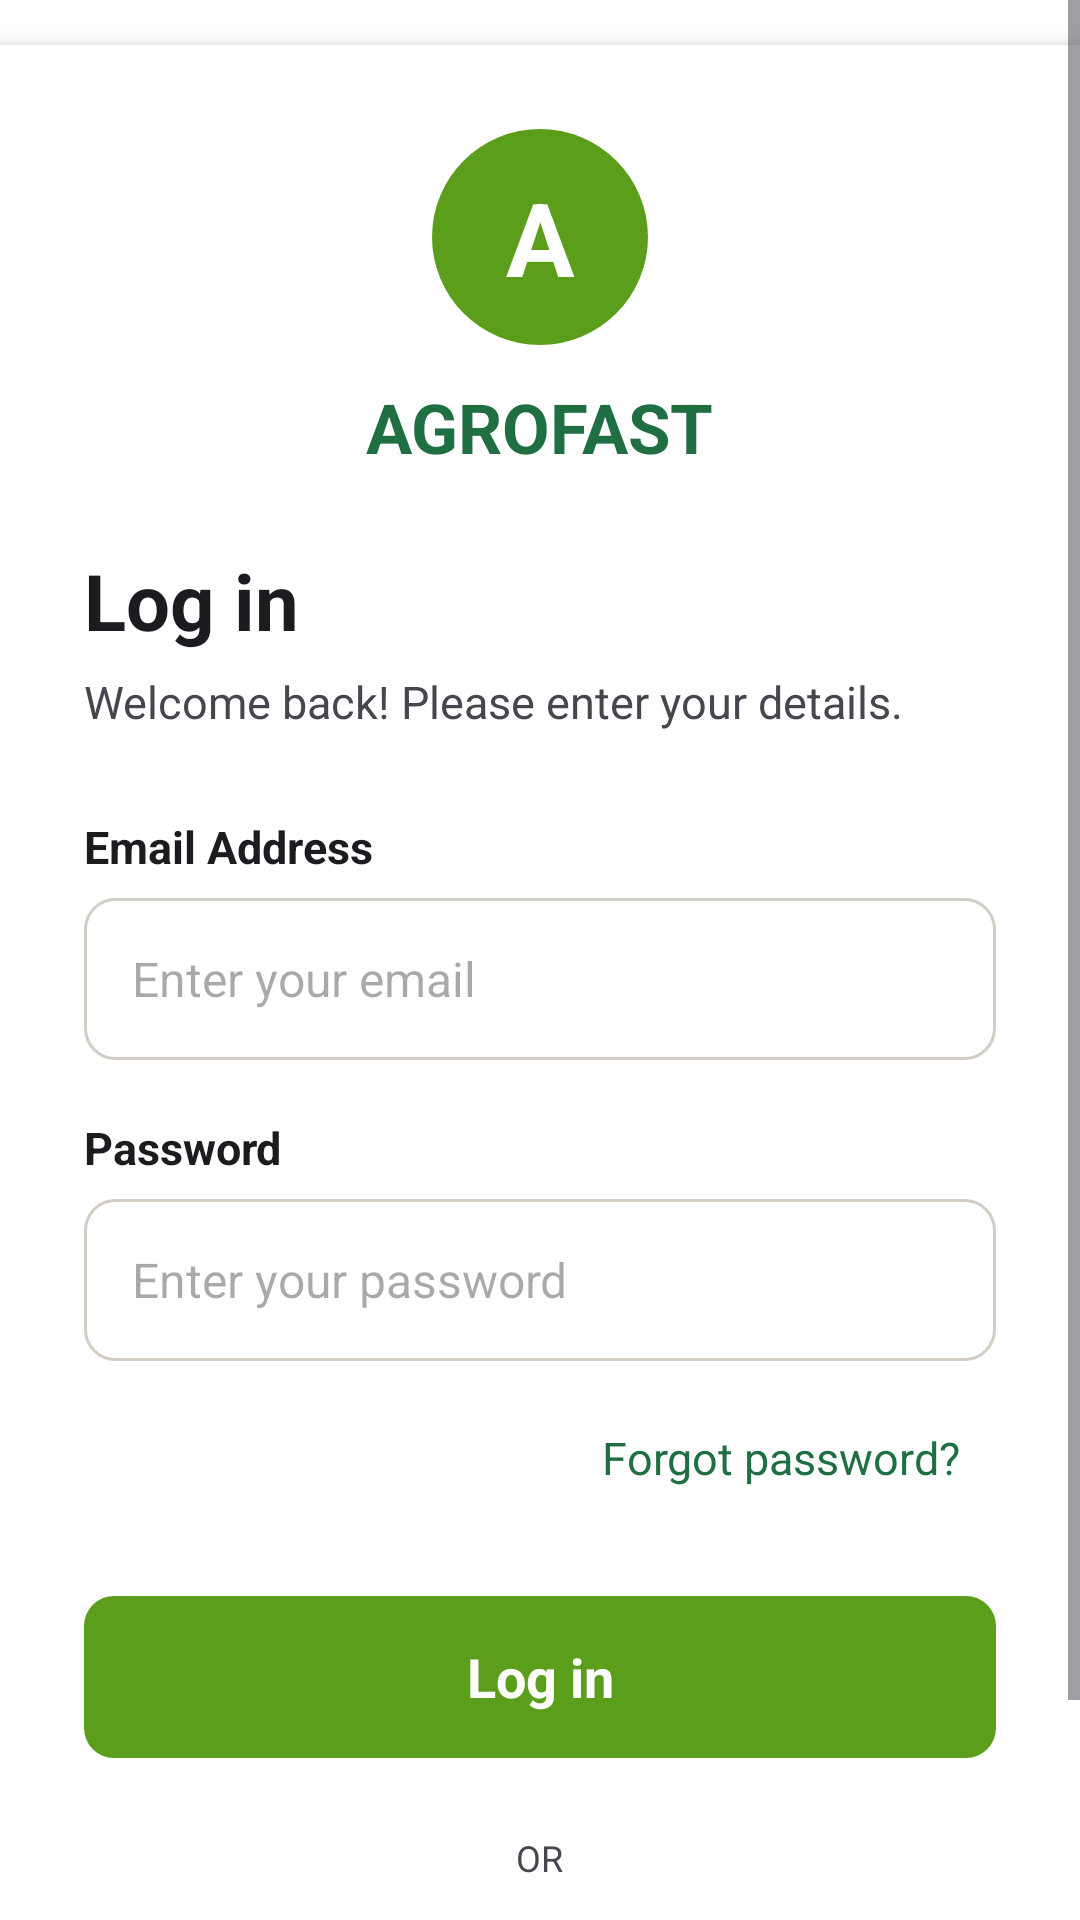

The Android layout XML behind this screen, and the referenced resources:
<!-- AndroidManifest.xml: application theme Theme.AgrofastSolutions -->
<!-- res/layout/activity_login.xml -->
<?xml version="1.0" encoding="utf-8"?>
<ScrollView
    xmlns:android="http://schemas.android.com/apk/res/android"
    android:id="@+id/login_root"
    android:layout_width="match_parent"
    android:layout_height="match_parent"
    android:background="?android:attr/colorBackground"
    android:fillViewport="true">

    <LinearLayout
        android:layout_width="match_parent"
        android:layout_height="wrap_content"
        android:layout_marginTop="15dp"
        android:layout_marginBottom="15dp"
        android:orientation="vertical"
        android:padding="28dp"
        android:background="?attr/colorSurface"
        android:elevation="4dp">

        <TextView
            android:layout_width="72dp"
            android:layout_height="72dp"
            android:layout_gravity="center_horizontal"
            android:gravity="center"
            android:text="A"
            android:textColor="?attr/colorOnPrimary"
            android:textSize="34sp"
            android:textStyle="bold"
            android:background="@drawable/logo_background"/>

        <TextView
            android:layout_width="wrap_content"
            android:layout_height="wrap_content"
            android:layout_gravity="center_horizontal"
            android:layout_marginTop="12dp"
            android:text="AGROFAST"
            android:textColor="?attr/colorPrimary"
            android:textSize="23sp"
            android:textStyle="bold"/>

        <TextView
            android:layout_width="wrap_content"
            android:layout_height="wrap_content"
            android:layout_marginTop="25dp"
            android:text="Log in"
            android:textColor="?android:attr/textColorPrimary"
            android:textSize="26sp"
            android:textStyle="bold"/>

        <TextView
            android:layout_width="match_parent"
            android:layout_height="wrap_content"
            android:layout_marginTop="6dp"
            android:text="Welcome back! Please enter your details."
            android:textColor="?android:attr/textColorSecondary"
            android:textSize="15sp"/>

        <TextView
            android:layout_width="wrap_content"
            android:layout_height="wrap_content"
            android:layout_marginTop="28dp"
            android:text="Email Address"
            android:textColor="?android:attr/textColorPrimary"
            android:textSize="15sp"
            android:textStyle="bold"/>

        <EditText
            android:id="@+id/edtEmail"
            android:layout_width="match_parent"
            android:layout_height="54dp"
            android:layout_marginTop="7dp"
            android:background="@drawable/input_background"
            android:hint="Enter your email"
            android:inputType="textEmailAddress"
            android:paddingStart="16dp"
            android:paddingEnd="16dp"
            android:textColor="?android:attr/textColorPrimary"
            android:textColorHint="?android:attr/textColorHint"
            android:textSize="16sp"
            android:singleLine="true"/>

        <TextView
            android:layout_width="wrap_content"
            android:layout_height="wrap_content"
            android:layout_marginTop="19dp"
            android:text="Password"
            android:textColor="?android:attr/textColorPrimary"
            android:textSize="15sp"
            android:textStyle="bold"/>

        <EditText
            android:id="@+id/edtPassword"
            android:layout_width="match_parent"
            android:layout_height="54dp"
            android:layout_marginTop="7dp"
            android:background="@drawable/input_background"
            android:hint="Enter your password"
            android:inputType="textPassword"
            android:paddingStart="16dp"
            android:paddingEnd="16dp"
            android:textColor="?android:attr/textColorPrimary"
            android:textColorHint="?android:attr/textColorHint"
            android:textSize="16sp"
            android:singleLine="true"/>

        <TextView
            android:id="@+id/txtForgotPassword"
            android:layout_width="wrap_content"
            android:layout_height="wrap_content"
            android:layout_gravity="end"
            android:layout_marginTop="10dp"
            android:text="Forgot password?"
            android:textColor="?attr/colorPrimary"
            android:padding="12dp"
            android:textSize="15sp"
            android:clickable="true"
            android:focusable="true"/>

        <TextView
            android:id="@+id/btnLogin"
            android:layout_width="match_parent"
            android:layout_height="54dp"
            android:layout_marginTop="24dp"
            android:gravity="center"
            android:text="Log in"
            android:textColor="?attr/colorOnPrimary"
            android:textSize="18sp"
            android:textStyle="bold"
            android:clickable="true"
            android:focusable="true"
            android:background="@drawable/login_button"/>

        <LinearLayout
            android:layout_width="match_parent"
            android:layout_height="wrap_content"
            android:layout_marginTop="25dp"
            android:gravity="center_vertical"
            android:orientation="horizontal">

            <View
                android:layout_width="0dp"
                android:layout_height="1dp"
                android:layout_weight="1"
                android:background="?android:attr/textColorSecondary"
                android:alpha="0.3"/>

            <TextView
                android:layout_width="wrap_content"
                android:layout_height="wrap_content"
                android:layout_marginStart="12dp"
                android:layout_marginEnd="12dp"
                android:text="OR"
                android:textColor="?android:attr/textColorSecondary"
                android:textSize="12sp"/>

            <View
                android:layout_width="0dp"
                android:layout_height="1dp"
                android:layout_weight="1"
                android:background="?android:attr/textColorSecondary"
                android:alpha="0.3"/>
        </LinearLayout>

        <TextView
            android:id="@+id/txtSignup"
            android:layout_width="wrap_content"
            android:layout_height="wrap_content"
            android:layout_gravity="center_horizontal"
            android:layout_marginTop="23dp"
            android:text="Don't have an account? Sign up"
            android:textColor="?attr/colorPrimary"
            android:textSize="15sp"
            android:padding="12dp"
            android:clickable="true"
            android:focusable="true"/>

    </LinearLayout>

</ScrollView>
<!-- resources referenced by this layout -->
<resources>
  <!-- drawable input_background (drawable) -->
  <?xml version="1.0" encoding="utf-8"?>
  <shape xmlns:android="http://schemas.android.com/apk/res/android"
      android:shape="rectangle">
      <solid android:color="#FFFFFF"/>
      <corners android:radius="10dp"/>
      <stroke
          android:width="1dp"
          android:color="#D2CEC5"/>
  </shape>
  <!-- drawable login_button (drawable) -->
  <?xml version="1.0" encoding="utf-8"?>
  <shape xmlns:android="http://schemas.android.com/apk/res/android"
      android:shape="rectangle">
      <solid android:color="#5B9E1C"/>
      <corners android:radius="10dp"/>
  </shape>
  <!-- drawable logo_background (drawable) -->
  <?xml version="1.0" encoding="utf-8"?>
  <shape xmlns:android="http://schemas.android.com/apk/res/android"
      android:shape="oval">
      <solid android:color="#5B9E1C"/>
  </shape>
  <style name="Theme.AgrofastSolutions" parent="Base.Theme.AgrofastSolutions" />
  <style name="Base.Theme.AgrofastSolutions" parent="Theme.Material3.DayNight.NoActionBar">
  
          
          <item name="android:colorBackground">@color/agrofast_white</item>
          <item name="colorSurface">@color/agrofast_white</item>
          <item name="colorOnBackground">@color/agrofast_black</item>
          <item name="colorOnSurface">@color/agrofast_black</item>
  
          
          <item name="colorPrimary">@color/agrofast_green</item>
          <item name="colorOnPrimary">@color/agrofast_white</item>
          <item name="colorPrimaryContainer">@color/agrofast_green</item>
          <item name="colorOnPrimaryContainer">@color/agrofast_white</item>
          <item name="colorPrimaryVariant">@color/agrofast_green</item>
  
          <item name="colorSecondary">@color/agrofast_dark_green</item>
          <item name="colorOnSecondary">@color/agrofast_white</item>
  
          
          <item name="android:statusBarColor">@color/agrofast_dark_green</item>
          <item name="android:windowLightStatusBar">false</item>
  
          
          <item name="CardBackgroundColor">@color/agrofast_green</item>
          <item name="CardStrokeColor">@color/agrofast_green</item>
      </style>
  <color name="agrofast_white">#FFFFFF</color>
  <color name="agrofast_black">#000000</color>
  <color name="agrofast_green">#1F6F43</color>
  <color name="agrofast_dark_green">#1B4D3E</color>
</resources>
